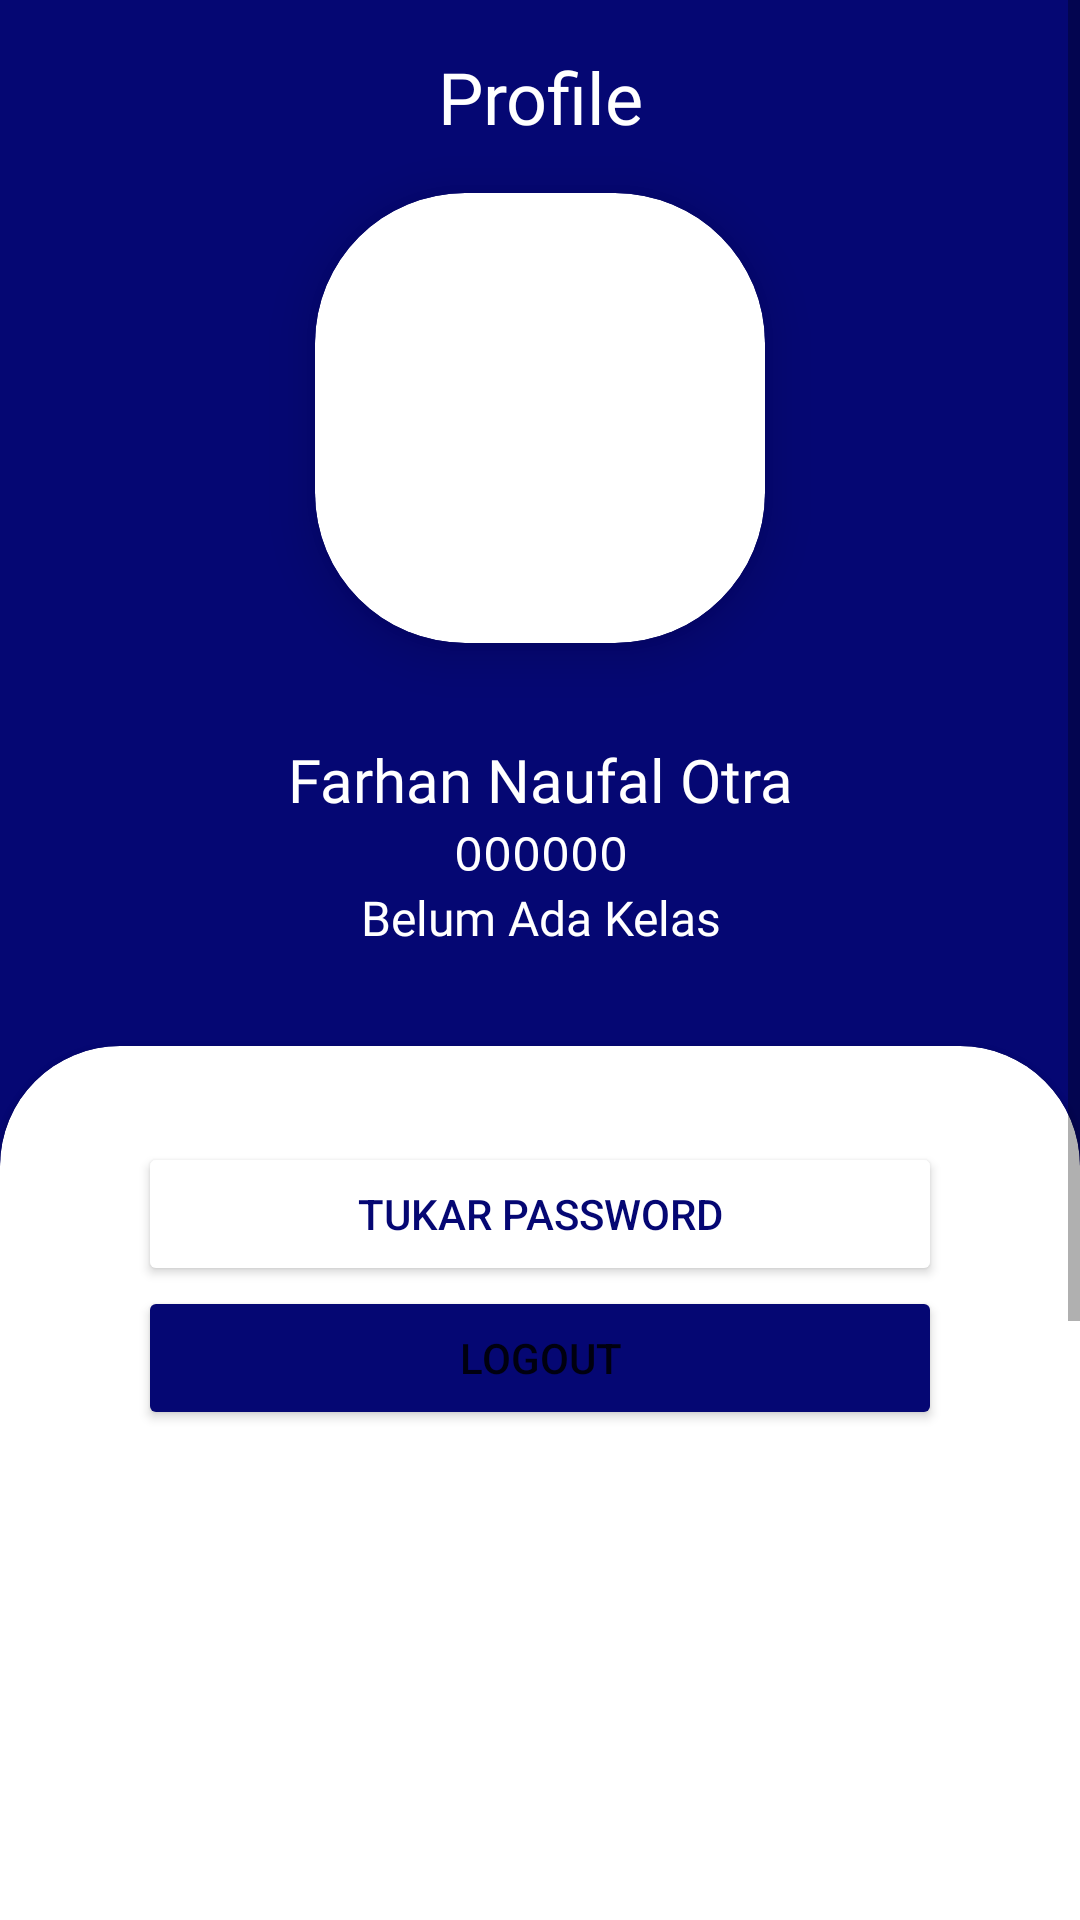

Produce the Android XML layout that renders to this screen, including the resource entries it uses.
<!-- AndroidManifest.xml: application theme Theme.MaterialComponents.Light.NoActionBar -->
<!-- res/layout/fragment_profile.xml -->
<?xml version="1.0" encoding="utf-8"?>
<androidx.constraintlayout.widget.ConstraintLayout xmlns:android="http://schemas.android.com/apk/res/android"
    xmlns:app="http://schemas.android.com/apk/res-auto"
    xmlns:tools="http://schemas.android.com/tools"
    android:layout_width="match_parent"
    android:layout_height="match_parent"
    android:background="@color/colorPrimary"
    tools:context=".ProfileFragment">

    <ScrollView
        android:layout_width="match_parent"
        android:layout_height="match_parent"
        app:layout_constraintBottom_toBottomOf="parent"
        app:layout_constraintEnd_toEndOf="parent"
        app:layout_constraintStart_toStartOf="parent"
        app:layout_constraintTop_toTopOf="parent">

        <LinearLayout
            android:layout_width="match_parent"
            android:layout_height="match_parent"
            android:gravity="center"
            android:orientation="vertical">

            <TextView
                android:id="@+id/textView4"
                android:layout_width="match_parent"
                android:layout_height="wrap_content"
                android:layout_marginTop="16dp"
                android:fontFamily="@font/roboto_bold"
                android:gravity="center"
                android:text="@string/profile"
                android:textColor="@color/white"
                android:textSize="24sp" />

            <androidx.cardview.widget.CardView
                android:layout_width="150dp"
                android:layout_height="150dp"
                android:layout_marginTop="16dp"
                android:layout_marginBottom="16dp"
                app:cardCornerRadius="50dp"
                app:cardElevation="10dp">

                <ImageView
                    android:id="@+id/iv_profile"
                    android:layout_width="match_parent"
                    android:layout_height="match_parent"
                    android:scaleType="fitXY"
                    tools:src="@tools:sample/avatars" />
            </androidx.cardview.widget.CardView>

            <androidx.constraintlayout.widget.ConstraintLayout
                android:layout_width="match_parent"
                android:layout_height="wrap_content"
                android:layout_margin="16dp">

                <TextView
                    android:id="@+id/tv_pNama"
                    android:layout_width="wrap_content"
                    android:layout_height="wrap_content"
                    android:fontFamily="@font/roboto_bold"
                    android:text="Farhan Naufal Otra"
                    android:textColor="@color/white"
                    android:textSize="20sp"
                    app:layout_constraintEnd_toEndOf="parent"
                    app:layout_constraintStart_toStartOf="parent"
                    app:layout_constraintTop_toTopOf="parent" />

                <TextView
                    android:id="@+id/tv_pNis"
                    android:layout_width="wrap_content"
                    android:layout_height="wrap_content"
                    android:fontFamily="monospace"
                    android:text="000000"
                    android:textColor="@color/white"
                    android:textSize="16sp"
                    app:layout_constraintEnd_toEndOf="@+id/tv_pNama"
                    app:layout_constraintStart_toStartOf="@+id/tv_pNama"
                    app:layout_constraintTop_toBottomOf="@+id/tv_pNama" />

                <TextView
                    android:id="@+id/tv_pKelas"
                    android:layout_width="wrap_content"
                    android:layout_height="wrap_content"
                    android:fontFamily="@font/roboto_bold"
                    android:text="Belum Ada Kelas"
                    android:textColor="@color/white"
                    android:textSize="16sp"
                    app:layout_constraintEnd_toEndOf="@+id/tv_pNis"
                    app:layout_constraintStart_toStartOf="@+id/tv_pNis"
                    app:layout_constraintTop_toBottomOf="@+id/tv_pNis" />

            </androidx.constraintlayout.widget.ConstraintLayout>

            <com.google.android.material.card.MaterialCardView
                android:layout_width="match_parent"
                android:layout_height="621dp"
                android:layout_marginTop="16dp"
                android:layout_marginBottom="-40dp"
                android:background="@color/colorPrimary"
                app:cardCornerRadius="40dp"
                app:cardPreventCornerOverlap="false">

                <LinearLayout
                    android:layout_width="match_parent"
                    android:layout_height="wrap_content"
                    android:layout_margin="16dp"
                    android:orientation="vertical">

                    <Button
                        android:id="@+id/btn_changePassword"
                        android:layout_width="match_parent"
                        android:layout_height="wrap_content"
                        android:layout_marginLeft="30dp"
                        android:layout_marginTop="16dp"
                        android:layout_marginRight="30dp"
                        android:backgroundTint="@color/white"
                        android:text="Tukar Password"
                        android:textColor="@color/colorPrimary"
                        app:cornerRadius="24dp"
                        app:strokeColor="@color/colorPrimary"
                        app:strokeWidth="1dp" />

                    <Button
                        android:id="@+id/btn_logout"
                        android:layout_width="match_parent"
                        android:layout_height="wrap_content"
                        android:layout_marginLeft="30dp"
                        android:layout_marginRight="30dp"
                        android:backgroundTint="@color/colorPrimary"
                        android:text="LogOut"
                        app:cornerRadius="24dp" />
                </LinearLayout>

            </com.google.android.material.card.MaterialCardView>

        </LinearLayout>
    </ScrollView>
</androidx.constraintlayout.widget.ConstraintLayout>
<!-- resources referenced by this layout -->
<resources>
  <color name="colorPrimary">#050773</color>
  <color name="white">#FFFFFFFF</color>
  <string name="profile">Profile</string>
</resources>
